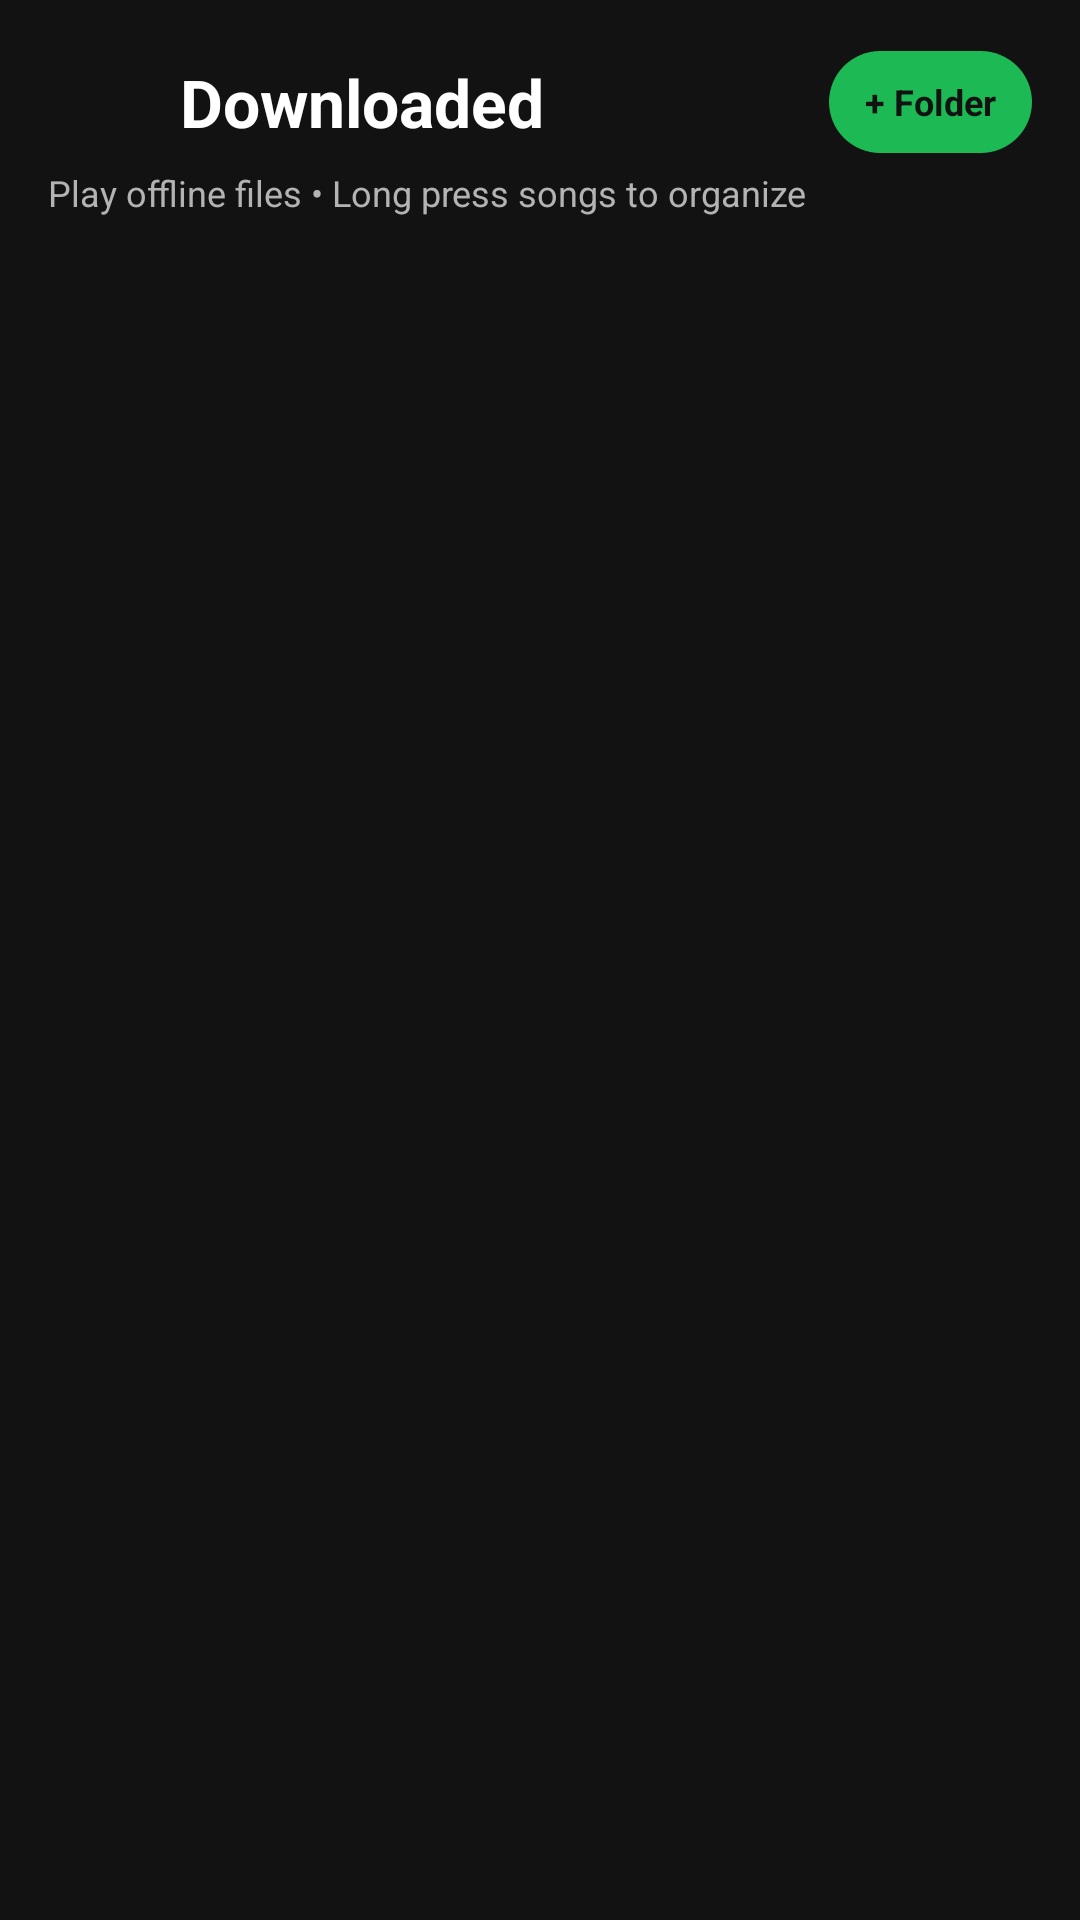

Here is an Android app screen rendered from its layout file. Give the layout XML and the strings, colors and styles it references.
<!-- AndroidManifest.xml: application theme Theme.SpotifyClone -->
<!-- res/layout/fragment_downloads.xml -->
<?xml version="1.0" encoding="utf-8"?>
<RelativeLayout
    xmlns:android="http://schemas.android.com/apk/res/android"
    xmlns:app="http://schemas.android.com/apk/res-auto"
    xmlns:tools="http://schemas.android.com/tools"
    android:layout_width="match_parent"
    android:layout_height="match_parent"
    android:background="@color/spotify_black">

    <LinearLayout
        android:layout_width="match_parent"
        android:layout_height="match_parent"
        android:orientation="vertical"
        android:padding="16dp">

        
        <RelativeLayout
            android:layout_width="match_parent"
            android:layout_height="wrap_content"
            android:gravity="center_vertical">

            <ImageButton
                android:id="@+id/btn_back_downloads"
                android:layout_width="36dp"
                android:layout_height="36dp"
                android:layout_alignParentStart="true"
                android:layout_centerVertical="true"
                android:background="?selectableItemBackgroundBorderless"
                android:src="@drawable/ic_skip_previous"
                app:tint="@color/spotify_white" />

            <TextView
                android:id="@+id/text_downloads_title"
                android:layout_width="wrap_content"
                android:layout_height="wrap_content"
                android:layout_toEndOf="@id/btn_back_downloads"
                android:layout_toStartOf="@+id/btn_create_offline_playlist"
                android:layout_centerVertical="true"
                android:layout_marginStart="8dp"
                android:layout_marginEnd="12dp"
                android:text="Downloaded"
                android:textColor="@color/spotify_white"
                android:textSize="22sp"
                android:textStyle="bold"
                android:maxLines="1"
                android:ellipsize="end" />

            <TextView
                android:id="@+id/btn_create_offline_playlist"
                android:layout_width="wrap_content"
                android:layout_height="34dp"
                android:layout_alignParentEnd="true"
                android:layout_centerVertical="true"
                android:background="@drawable/bg_pill_button"
                android:gravity="center"
                android:paddingStart="12dp"
                android:paddingEnd="12dp"
                android:text="+ Folder"
                android:textColor="@color/spotify_black"
                android:textSize="12sp"
                android:textStyle="bold" />
        </RelativeLayout>

        <TextView
            android:id="@+id/text_downloads_subtitle"
            android:layout_width="wrap_content"
            android:layout_height="wrap_content"
            android:layout_marginTop="4dp"
            android:text="Play offline files • Long press songs to organize"
            android:textColor="@color/spotify_light_grey"
            android:textSize="12sp" />

        
        <HorizontalScrollView
            android:id="@+id/scroll_offline_folders"
            android:layout_width="match_parent"
            android:layout_height="wrap_content"
            android:layout_marginTop="12dp"
            android:scrollbars="none">

            <LinearLayout
                android:id="@+id/layout_folder_chips"
                android:layout_width="wrap_content"
                android:layout_height="wrap_content"
                android:orientation="horizontal"
                android:gravity="center_vertical" />
        </HorizontalScrollView>

        <androidx.recyclerview.widget.RecyclerView
            android:id="@+id/recycler_downloads"
            android:layout_width="match_parent"
            android:layout_height="0dp"
            android:layout_weight="1"
            android:layout_marginTop="10dp" />

        <TextView
            android:id="@+id/text_empty_downloads"
            android:layout_width="wrap_content"
            android:layout_height="wrap_content"
            android:layout_gravity="center"
            android:layout_marginTop="48dp"
            android:text="No downloaded tracks in this folder.\nDownload tracks from Now Playing or Search to listen offline."
            android:textAlignment="center"
            android:textColor="@color/spotify_light_grey"
            android:visibility="gone" />
    </LinearLayout>

    
    <androidx.cardview.widget.CardView
        android:id="@+id/card_select_bar"
        android:layout_width="match_parent"
        android:layout_height="wrap_content"
        android:layout_alignParentBottom="true"
        android:layout_margin="16dp"
        app:cardCornerRadius="16dp"
        app:cardElevation="8dp"
        app:cardBackgroundColor="#222222"
        android:visibility="gone"
        tools:visibility="visible">

        <LinearLayout
            android:layout_width="match_parent"
            android:layout_height="56dp"
            android:orientation="horizontal"
            android:gravity="center_vertical"
            android:paddingStart="16dp"
            android:paddingEnd="16dp">

            <TextView
                android:id="@+id/text_select_count"
                android:layout_width="0dp"
                android:layout_height="wrap_content"
                android:layout_weight="1"
                android:text="1 selected"
                android:textColor="@color/spotify_white"
                android:textSize="14sp"
                android:textStyle="bold" />

            <TextView
                android:id="@+id/btn_cancel_select"
                android:layout_width="wrap_content"
                android:layout_height="36dp"
                android:background="@drawable/bg_pill_button_cancel"
                android:gravity="center"
                android:paddingStart="14dp"
                android:paddingEnd="14dp"
                android:text="Cancel"
                android:textColor="@color/spotify_white"
                android:textSize="12sp"
                android:textStyle="bold" />

            <TextView
                android:id="@+id/btn_move_to_folder"
                android:layout_width="wrap_content"
                android:layout_height="36dp"
                android:layout_marginStart="8dp"
                android:background="@drawable/bg_pill_button"
                android:gravity="center"
                android:paddingStart="14dp"
                android:paddingEnd="14dp"
                android:text="Move to Folder"
                android:textColor="@color/spotify_black"
                android:textSize="12sp"
                android:textStyle="bold" />
        </LinearLayout>
    </androidx.cardview.widget.CardView>

</RelativeLayout>
<!-- resources referenced by this layout -->
<resources>
  <color name="spotify_black">#121212</color>
  <color name="spotify_light_grey">#B3B3B3</color>
  <color name="spotify_white">#FFFFFF</color>
  <!-- drawable bg_pill_button (drawable) -->
  <?xml version="1.0" encoding="utf-8"?>
  <shape xmlns:android="http://schemas.android.com/apk/res/android"
      android:shape="rectangle">
      <corners android:radius="24dp" />
      <solid android:color="@color/spotify_green" />
  </shape>
  <!-- drawable bg_pill_button_cancel (drawable) -->
  <?xml version="1.0" encoding="utf-8"?>
  <shape xmlns:android="http://schemas.android.com/apk/res/android"
      android:shape="rectangle">
      <corners android:radius="24dp" />
      <solid android:color="#383838" />
  </shape>
  <style name="Theme.SpotifyClone" parent="Theme.MaterialComponents.DayNight.NoActionBar">
          
          <item name="colorPrimary">@color/spotify_green</item>
          <item name="colorPrimaryVariant">@color/spotify_green_light</item>
          <item name="colorOnPrimary">@color/spotify_white</item>
          
          <item name="colorSecondary">@color/spotify_green</item>
          <item name="colorSecondaryVariant">@color/spotify_green_light</item>
          <item name="colorOnSecondary">@color/spotify_white</item>
          
          <item name="android:statusBarColor">@color/spotify_black</item>
          <item name="android:navigationBarColor">@color/spotify_black</item>
          
          <item name="android:windowBackground">@color/spotify_black</item>
          <item name="colorSurface">@color/spotify_card_grey</item>
          <item name="colorOnSurface">@color/spotify_white</item>
      </style>
  <color name="spotify_green">#1DB954</color>
  <color name="spotify_green_light">#1ED760</color>
  <color name="spotify_card_grey">#282828</color>
</resources>
